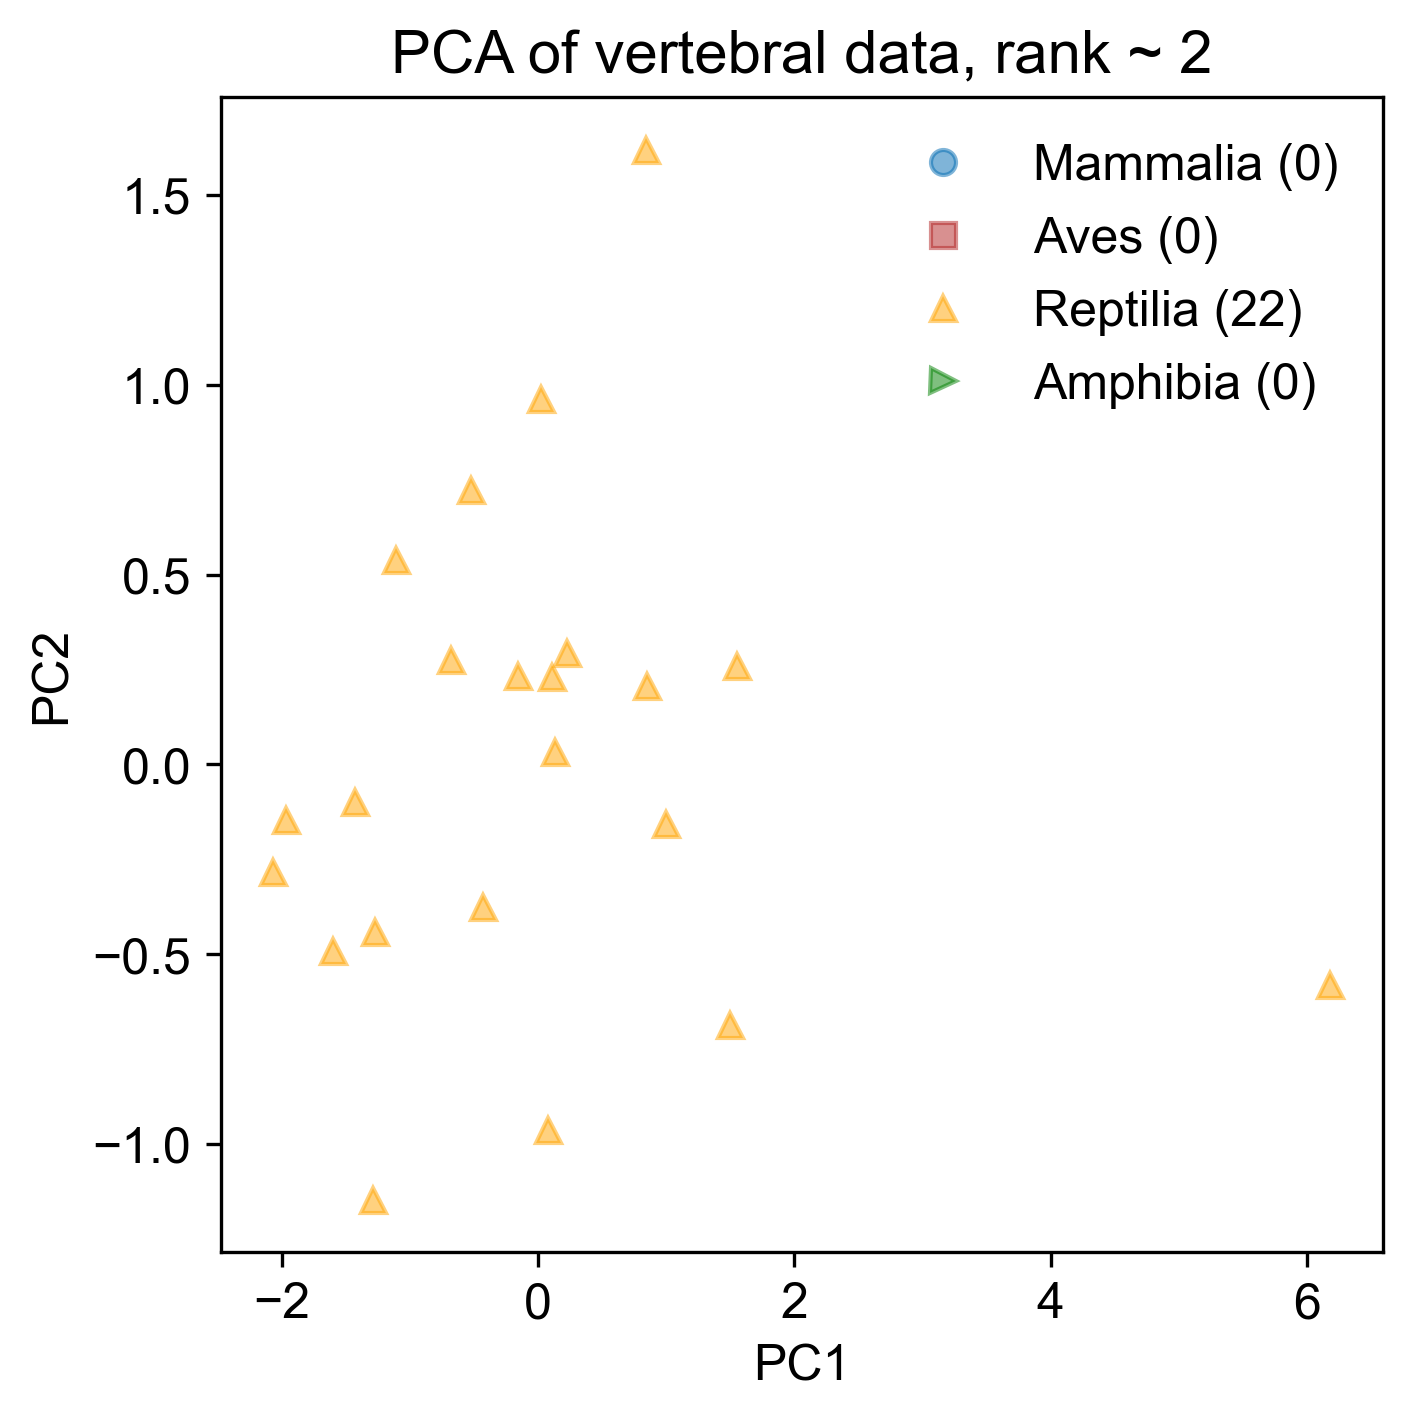

Source data for this figure (header and first rows):
-6.766570822667543617e-01, 2.741586637877635457e-01, -1.492210647433857007e-01, 7.615838775034775021e-02, 2.231832907680997406e-17
-2.063737466484020899e+00, -2.829636683030337663e-01, 4.757158293713367181e-01, 5.806081136342690352e-02, 1.919331127311012836e-19
8.471313079895861353e-01, 2.054874451132558955e-01, -9.965229662882783834e-02, 2.797370149844833898e-01, -3.102398038105935393e-17
-1.535448371006767621e-01, 2.318914914637739133e-01, -1.344126877819587784e-01, 7.866091850792980567e-02, 3.359681084001424738e-18
-1.427579194401663143e+00, -9.833680522589552386e-02, -1.020450106165625287e-01, 8.970367974825201041e-02, 2.575121322003906883e-18
-1.963415867821625138e+00, -1.459263460913943211e-01, -1.178905494428196810e-01, -1.077071742068061583e-01, -5.696336548736827603e-18
-1.596592829508225453e+00, -4.913338956956135872e-01, -5.762046800656678291e-02, -9.345945432358762628e-02, -5.099479838687264304e-18
2.064694432338205071e-02, 9.627065865529786937e-01, -2.471613615672068609e-01, 5.002389041707099027e-02, 2.889505122545464219e-18
7.469885006527525462e-02, -9.623833384011553083e-01, 4.277461864524790408e-02, -7.217042707992971096e-02, -3.308759216768440429e-18
-1.270139990119222517e+00, -4.407931423828853612e-01, -6.053088051528898034e-02, -9.494086164167815645e-02, -4.869750526234954896e-18
-4.261786723969344104e-01, -3.762076603476326997e-01, 3.147043254147214864e-01, -1.214482554834763472e-01, -5.927795673417498406e-18
1.135027013314943295e-01, 2.307579847147047669e-01, -1.451180066320442719e-01, -1.193135318764181191e-01, -4.281217835909216117e-18
1.001258540616933201e+00, -1.569428543350818162e-01, -5.503410371555978592e-02, 9.587745406103728718e-02, 4.650361873292815876e-18
8.418180978741375275e-01, 1.619370008591128896e+00, 4.065021522111740282e-01, -2.523601117271509139e-02, -3.937763016207691191e-19
-1.107853379019627438e+00, 5.379310098931633366e-01, -2.126299583030104301e-01, -1.334049044994019273e-01, -5.558637480051616706e-18
-5.188376106979847302e-01, 7.216887795118078763e-01, 3.410109045617640833e-01, 2.076548130332426384e-02, 8.110293555843166735e-20
1.496532296246349869e+00, -6.868066313420904123e-01, 3.637343099227231813e-02, 1.176267651832942351e-01, 5.509701872529249600e-18
-1.283284796042817977e+00, -1.146363977937304268e+00, 6.576803153440269334e-02, 1.313961980867901780e-01, 3.578091092821857688e-18
2.278688041290095612e-01, 2.941846973771817808e-01, -1.383255128441337467e-01, 7.680177989241014636e-02, 3.625355462291648452e-18
1.336878007936924961e-01, 3.278383325623077105e-02, -1.135277596595566929e-01, -1.114489682757635741e-01, -4.097654137110588401e-18
1.549420762031070931e+00, 2.584517517085026528e-01, -1.271742348013510382e-01, -1.181300601429840086e-01, -3.106846755625520616e-18
6.181255620458616207e+00, -5.813539319084062296e-01, 7.749460252736095622e-02, -7.755273259560965804e-02, 1.463806325145517313e-18
